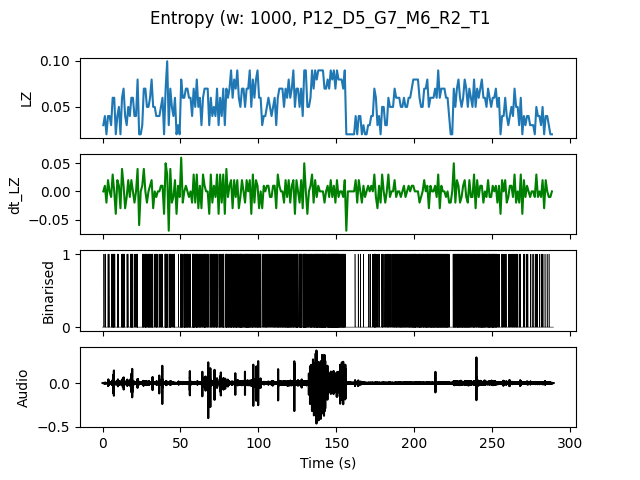

The table this chart was drawn from, first rows:
, t0, LZ, dt_LZ, IOI
0.0, 0.0, 0.0299, 0.0, 1.0
1.0, 1.0, 0.03986, 0.009966, 0.5
2.0, 2.0, 0.01993, -0.01993, 0.0
3.0, 3.0, 0.03986, 0.01993, 0.3333
4.0, 4.0, 0.03986, 0.0, 1.0
5.0, 5.0, 0.0299, -0.009966, 0.5
6.0, 6.0, 0.05979, 0.0299, 0.2
7.0, 7.0, 0.05979, 0.0, 0.25
8.0, 8.0, 0.01993, -0.03986, 0.0
9.0, 9.0, 0.03986, 0.01993, 0.3333
10.0, 10.0, 0.04983, 0.009966, 0.5
11.0, 11.0, 0.01993, -0.0299, 0.0
12.0, 12.0, 0.05979, 0.03986, 0.25
13.0, 13.0, 0.06976, 0.009966, 0.2
14.0, 14.0, 0.03986, -0.0299, 1.0
15.0, 15.0, 0.0299, -0.009966, 0.5
16.0, 16.0, 0.04983, 0.01993, 0.5
17.0, 17.0, 0.03986, -0.009966, 0.3333
18.0, 18.0, 0.05979, 0.01993, 0.1667
19.0, 19.0, 0.05979, 0.0, 0.3333
20.0, 20.0, 0.03986, -0.01993, 1.0
21.0, 21.0, 0.03986, 0.0, 0.5
22.0, 22.0, 0.07973, 0.03986, 0.125
23.0, 23.0, 0.01993, -0.05979, 0.0
24.0, 24.0, 0.01993, 0.0, 0.0
25.0, 25.0, 0.0299, 0.009966, 0.5
26.0, 26.0, 0.06976, 0.03986, 0.25
27.0, 27.0, 0.06976, 0.0, 0.1429
28.0, 28.0, 0.04983, -0.01993, 0.5
29.0, 29.0, 0.04983, 0.0, 0.25
30.0, 30.0, 0.05979, 0.009966, 0.25
31.0, 31.0, 0.07973, 0.01993, 0.2
32.0, 32.0, 0.04983, -0.0299, 0.3333
33.0, 33.0, 0.04983, 0.0, 0.3333
34.0, 34.0, 0.03986, -0.009966, 0.25
35.0, 35.0, 0.03986, 0.0, 1.0
36.0, 36.0, 0.03986, 0.0, 0.5
37.0, 37.0, 0.04983, 0.009966, 0.3333
38.0, 38.0, 0.05979, 0.009966, 0.3333
39.0, 39.0, 0.01993, -0.03986, 0.0
40.0, 40.0, 0.06976, 0.04983, 0.1429
41.0, 41.0, 0.09966, 0.0299, 0.1429
42.0, 42.0, 0.0299, -0.06976, 0.5
43.0, 43.0, 0.06976, 0.03986, 0.1667
44.0, 44.0, 0.04983, -0.01993, 0.5
45.0, 45.0, 0.03986, -0.009966, 0.5
46.0, 46.0, 0.05979, 0.01993, 0.3333
47.0, 47.0, 0.01993, -0.03986, 0.0
48.0, 48.0, 0.0299, 0.009966, 1.0
49.0, 49.0, 0.01993, -0.009966, 0.0
50.0, 50.0, 0.07973, 0.05979, 0.1429
51.0, 51.0, 0.05979, -0.01993, 0.3333
52.0, 52.0, 0.05979, 0.0, 0.1429
53.0, 53.0, 0.06976, 0.009966, 0.25
54.0, 54.0, 0.06976, 0.0, 0.1667
55.0, 55.0, 0.05979, -0.009966, 0.25
56.0, 56.0, 0.05979, 0.0, 0.3333
57.0, 57.0, 0.03986, -0.01993, 0.3333
58.0, 58.0, 0.06976, 0.0299, 0.125
59.0, 59.0, 0.04983, -0.01993, 0.5
... 229 more rows
